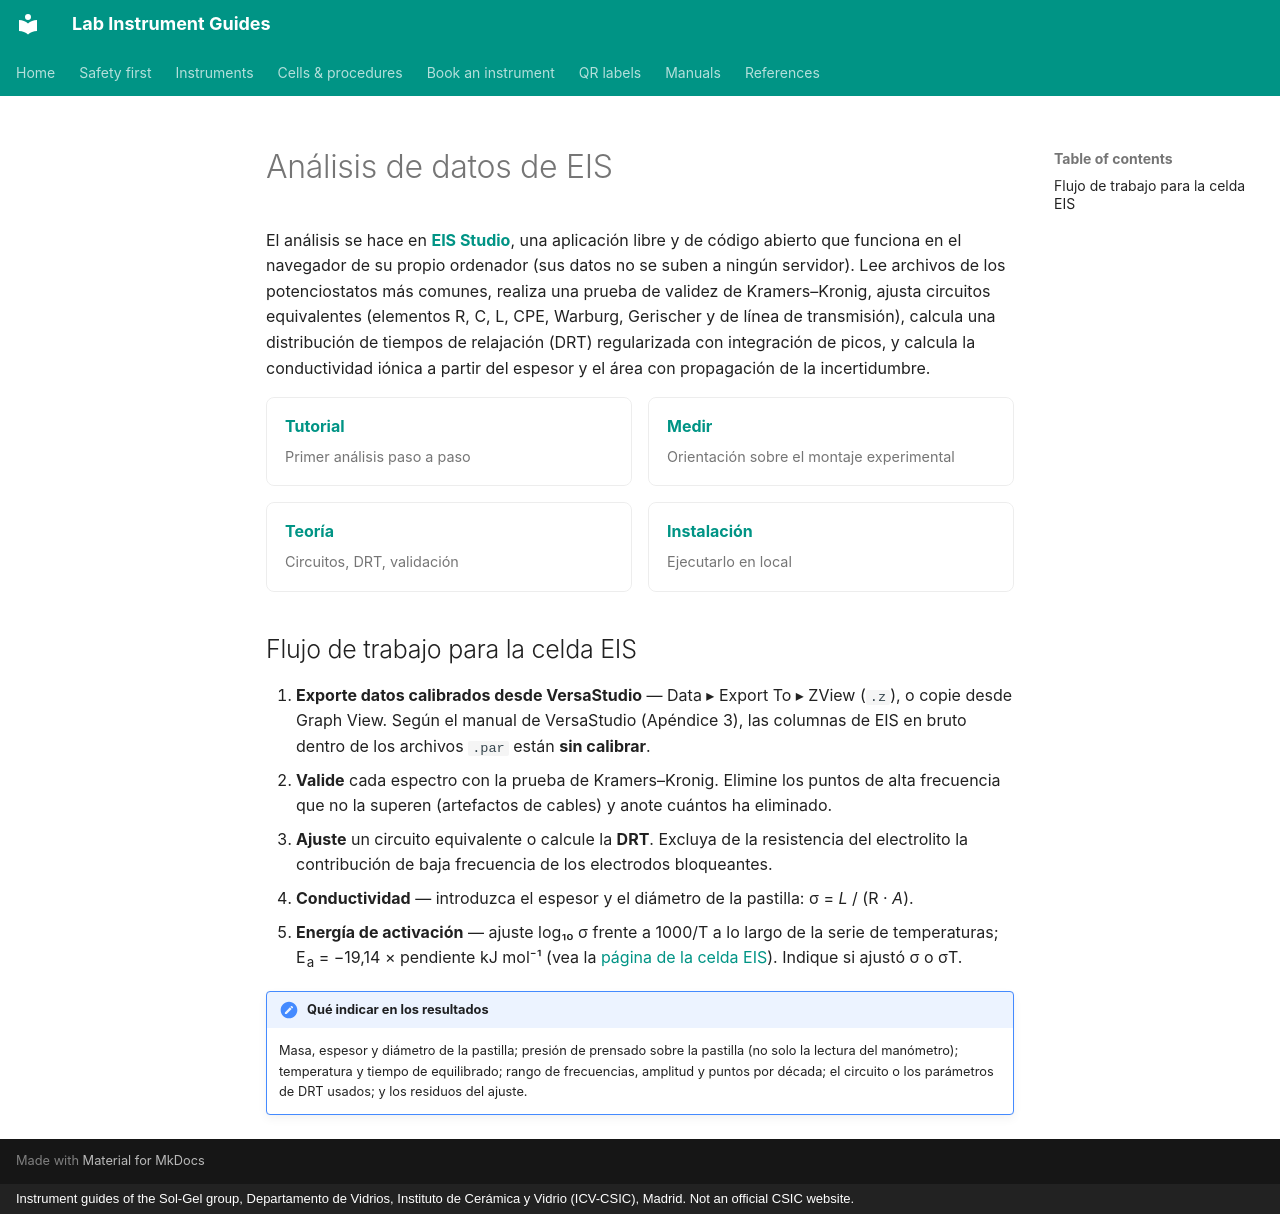

repository: zacharyslate/lab-guides · page: analysis/eis-analysis.es/index.html · generator: mkdocs · copyright: Instrument guides of the Sol-Gel group, Departamento de Vidrios, Instituto de Cerámica y Vidrio (ICV-CSIC), Madrid. Not an official CSIC website.

---
title: Análisis de datos de EIS
description: Cómo analizar los espectros de impedancia de la celda EIS — exportación desde VersaStudio, validación, circuitos equivalentes, DRT y conductividad — con EIS Studio.
translation: machine
---

# Análisis de datos de EIS

El análisis se hace en **[EIS Studio](https://zacharyslate.github.io/eis-studio/)**, una aplicación libre y de código abierto que funciona en el navegador de su propio ordenador (sus datos no se suben a ningún servidor). Lee archivos de los potenciostatos más comunes, realiza una prueba de validez de Kramers–Kronig, ajusta circuitos equivalentes (elementos R, C, L, CPE, Warburg, Gerischer y de línea de transmisión), calcula una distribución de tiempos de relajación (DRT) regularizada con integración de picos, y calcula la conductividad iónica a partir del espesor y el área con propagación de la incertidumbre.

<div class="inst-grid" markdown>

[**Tutorial** <span>Primer análisis paso a paso</span>](https://zacharyslate.github.io/eis-studio/tutorial.html)

[**Medir** <span>Orientación sobre el montaje experimental</span>](https://zacharyslate.github.io/eis-studio/measure.html)

[**Teoría** <span>Circuitos, DRT, validación</span>](https://zacharyslate.github.io/eis-studio/theory.html)

[**Instalación** <span>Ejecutarlo en local</span>](https://zacharyslate.github.io/eis-studio/install.html)

</div>

## Flujo de trabajo para la celda EIS

1. **Exporte datos calibrados desde VersaStudio** — Data ▸ Export To ▸ ZView (`.z`), o copie desde Graph View. Según el manual de VersaStudio (Apéndice 3), las columnas de EIS en bruto dentro de los archivos `.par` están **sin calibrar**.
2. **Valide** cada espectro con la prueba de Kramers–Kronig. Elimine los puntos de alta frecuencia que no la superen (artefactos de cables) y anote cuántos ha eliminado.
3. **Ajuste** un circuito equivalente o calcule la **DRT**. Excluya de la resistencia del electrolito la contribución de baja frecuencia de los electrodos bloqueantes.
4. **Conductividad** — introduzca el espesor y el diámetro de la pastilla: σ = *L* / (R · *A*).
5. **Energía de activación** — ajuste log₁₀ σ frente a 1000/T a lo largo de la serie de temperaturas; E<sub>a</sub> = −19,14 × pendiente kJ mol⁻¹ (vea la [página de la celda EIS](../cells/eis-cell.md#from-spectrum-to-conductivity)). Indique si ajustó σ o σT.

!!! note "Qué indicar en los resultados"
    Masa, espesor y diámetro de la pastilla; presión de prensado sobre la pastilla (no solo la lectura del manómetro); temperatura y tiempo de equilibrado; rango de frecuencias, amplitud y puntos por década; el circuito o los parámetros de DRT usados; y los residuos del ajuste.
